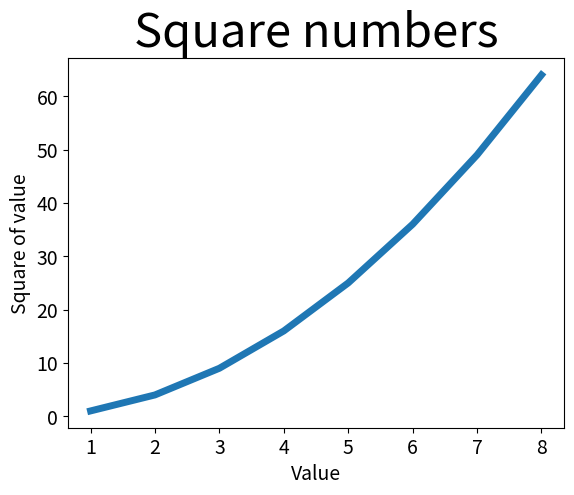

Here is the Python script that generated this plot:
import matplotlib.pyplot as plt

input_values = [1, 2, 3, 4, 5, 6, 7, 8]
squares = [1, 4, 9, 16, 25, 36, 49, 64]
plt.plot(input_values, squares, linewidth = 5)
plt.title('Square numbers', fontsize = 34)
plt.xlabel('Value', fontsize = 14)
plt.ylabel('Square of value', fontsize = 14)

plt.tick_params(axis = 'both', labelsize = 14)
plt.show()